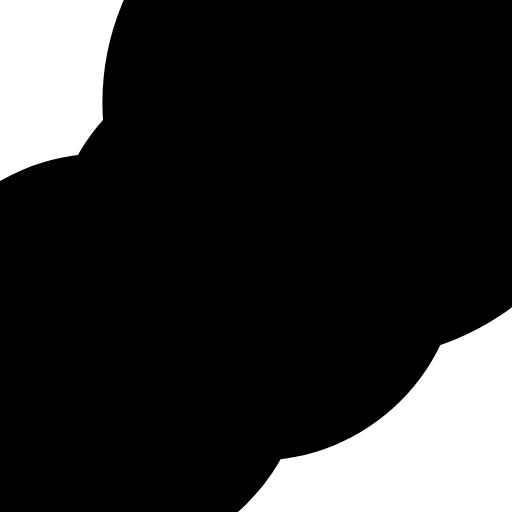
t = 0.00 s
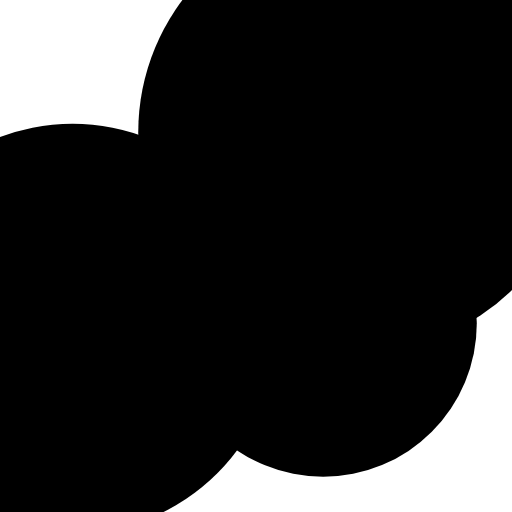
t = 0.88 s
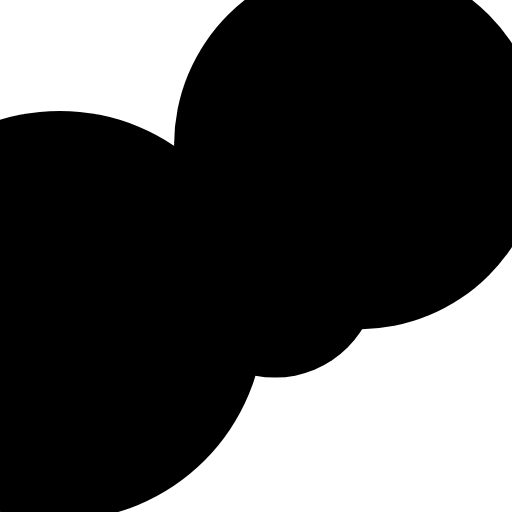
t = 1.75 s
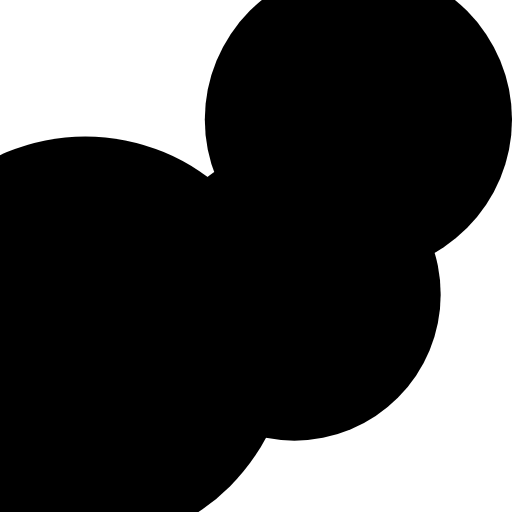
t = 2.50 s
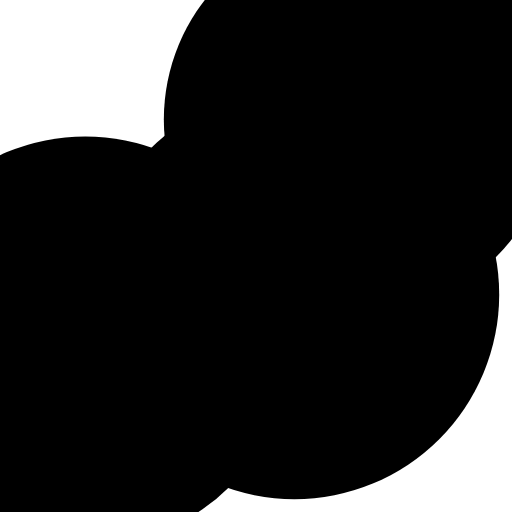
t = 3.50 s
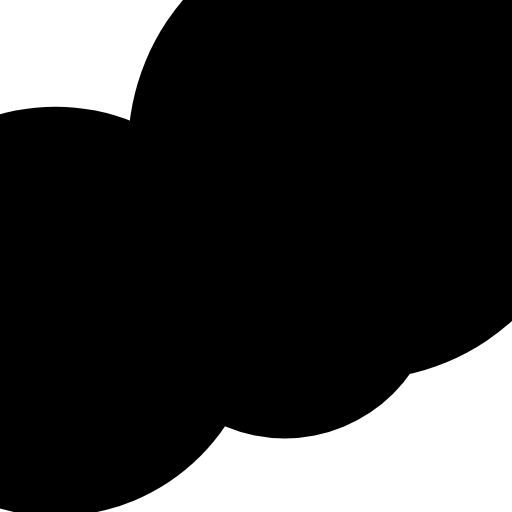
t = 4.38 s

The animated SVG that drew these frames (rendered in a browser with its animation timeline set to each time). Animation: 5 SMIL elements (animate=2,animateTransform=3); one cycle of 5.00 s, repeats indefinitely.

<svg xmlns:svg="http://www.w3.org/2000/svg" xmlns="http://www.w3.org/2000/svg" version="1.1" viewBox="0 0 100 100" width="50">
    <circle cx="50" cy="50" r="30">
        <animateTransform
                attributeName="transform"
                begin="0s"
                dur="2s"
                type="translate"
                values="0 0; 15 15; 0 0;"
                keyTimes="0; 0.5; 1"
                repeatCount="indefinite"
        />
        <animate attributeName="r"
                 values="40; 20; 40;"
                 keyTimes="0; 0.5; 1"
                 dur="3.5s"
                 repeatCount="indefinite"/>
    </circle>
    <circle cx="20" cy="70" r="40">
        <animateTransform
                attributeName="transform"
                begin="0s"
                dur="3s"
                type="translate"
                values="0 0; -10 -10; 0 0;"
                keyTimes="0; 0.5; 1"
                repeatCount="indefinite"
        />
    </circle>
    <circle cx="70" cy="20" r="40">
        <animateTransform
                attributeName="transform"
                begin="0s"
                dur="3s"
                type="translate"
                values="0 0; 0 10; 0 0;"
                keyTimes="0; 0.5; 1"
                repeatCount="indefinite"
        />
        <animate attributeName="r"
                 values="50; 30; 50;"
                 keyTimes="0; 0.5; 1"
                 dur="5s"
                 repeatCount="indefinite"/>
    </circle>
</svg>